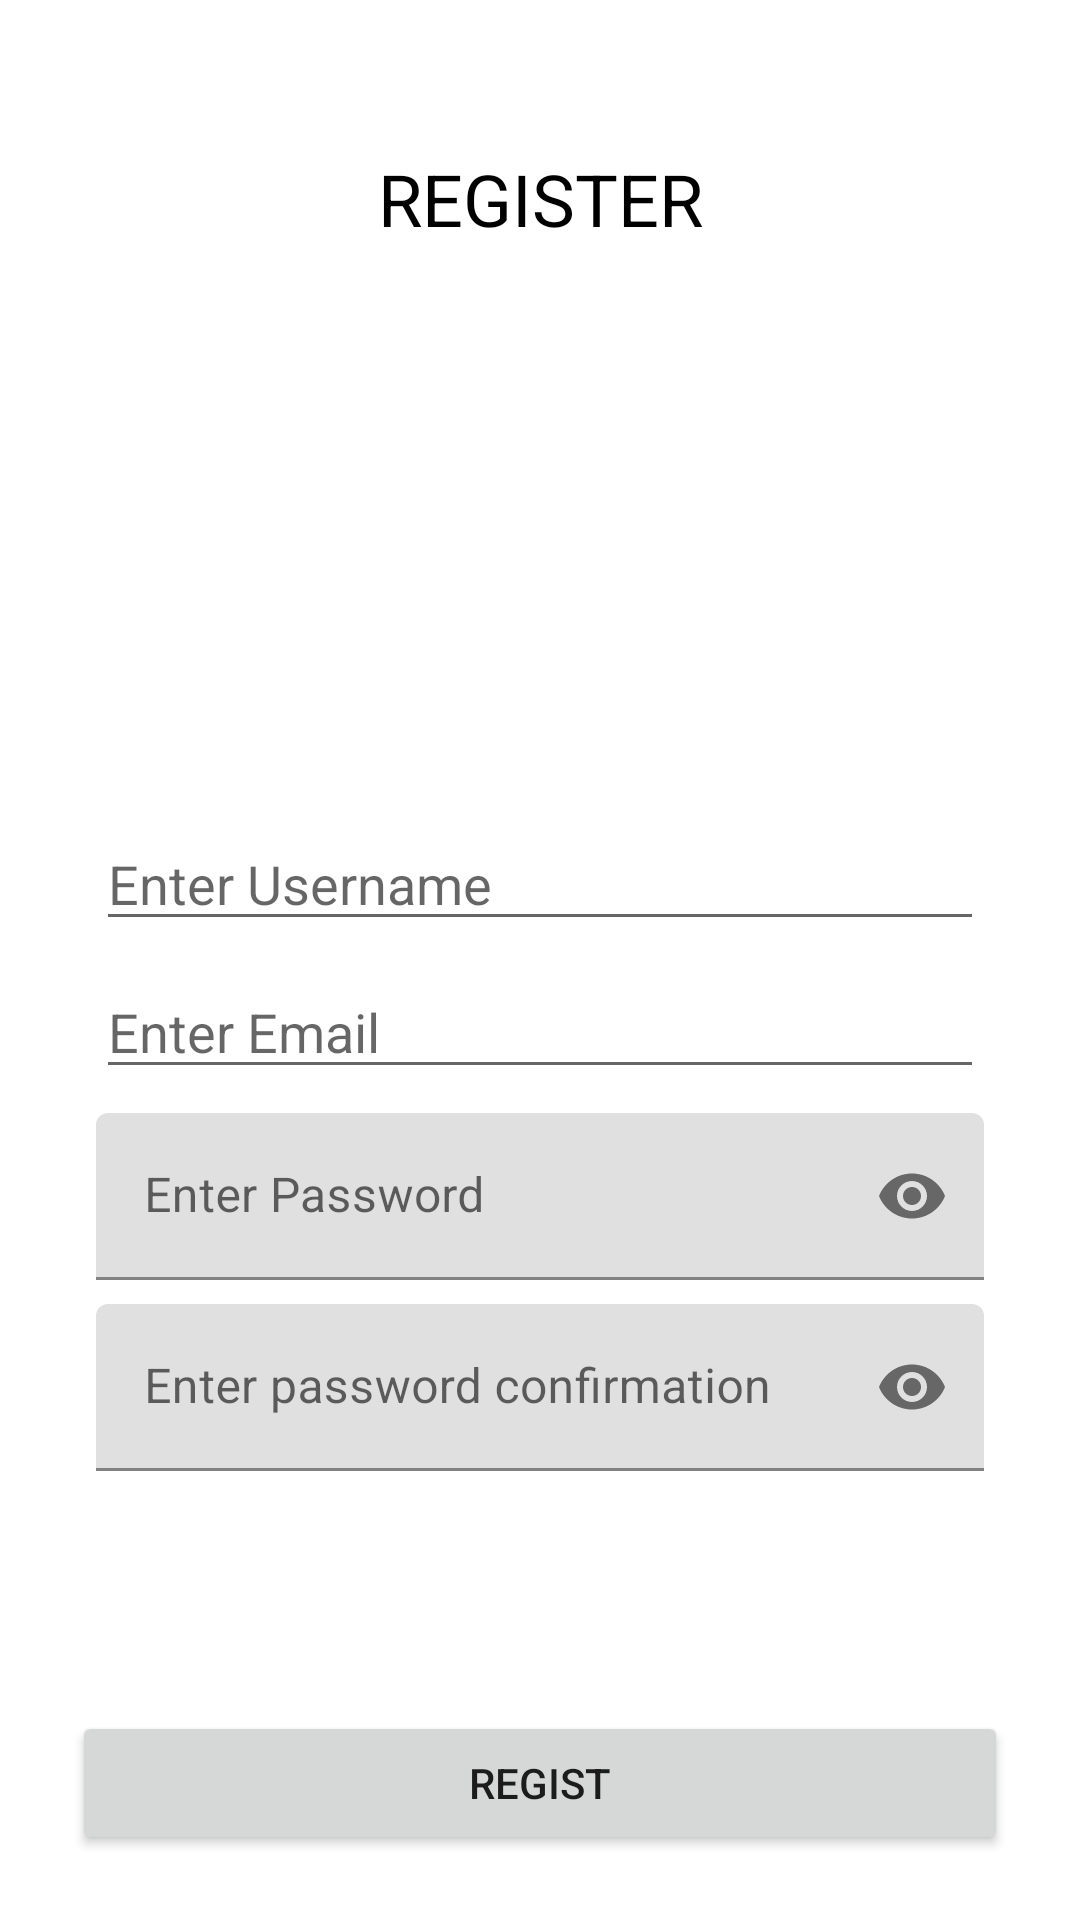

This screen was rendered from an Android layout file. Write that file and the resources it references.
<!-- AndroidManifest.xml: application theme Theme.Chapter5 -->
<!-- res/layout/activity_register.xml -->
<?xml version="1.0" encoding="utf-8"?>
<androidx.constraintlayout.widget.ConstraintLayout xmlns:android="http://schemas.android.com/apk/res/android"
    xmlns:app="http://schemas.android.com/apk/res-auto"
    xmlns:tools="http://schemas.android.com/tools"
    android:layout_width="match_parent"
    android:layout_height="match_parent"
    tools:context=".RegisterActivity">

    <TextView
        android:id="@+id/textView4"
        android:textColor="@color/black"
        android:layout_width="wrap_content"
        android:layout_height="wrap_content"
        android:layout_marginTop="50dp"
        android:text="REGISTER"
        android:textSize="24sp"
        app:layout_constraintEnd_toEndOf="parent"
        app:layout_constraintStart_toStartOf="parent"
        app:layout_constraintTop_toTopOf="parent" />

    <ImageView
        android:id="@+id/imageView3"
        android:layout_width="150dp"
        android:layout_height="150dp"
        android:layout_marginTop="8dp"
        android:src="@drawable/ic_android_black_24dp"
        app:layout_constraintEnd_toEndOf="parent"
        app:layout_constraintStart_toStartOf="parent"
        app:layout_constraintTop_toBottomOf="@+id/textView4" />

    <EditText
        android:id="@+id/registUser"
        android:layout_width="match_parent"
        android:layout_height="wrap_content"
        android:layout_marginStart="32dp"
        android:layout_marginTop="32dp"
        android:layout_marginEnd="32dp"
        android:ems="10"
        android:hint="@string/enter_username"
        android:inputType="textPersonName"
        app:layout_constraintEnd_toEndOf="parent"
        app:layout_constraintStart_toStartOf="parent"
        app:layout_constraintTop_toBottomOf="@+id/imageView3" />

    <EditText
        android:id="@+id/registEmail"
        android:layout_width="match_parent"
        android:layout_height="wrap_content"
        android:layout_marginStart="32dp"
        android:layout_marginTop="8dp"
        android:layout_marginEnd="32dp"
        android:ems="10"
        android:hint="@string/enter_email"
        android:inputType="textPersonName"
        app:layout_constraintEnd_toEndOf="parent"
        app:layout_constraintStart_toStartOf="parent"
        app:layout_constraintTop_toBottomOf="@+id/registUser" />

    <com.google.android.material.textfield.TextInputLayout
        app:endIconMode="password_toggle"
        android:id="@+id/registPw"
        android:layout_width="match_parent"
        android:layout_height="wrap_content"
        android:layout_marginStart="32dp"
        android:layout_marginTop="8dp"
        android:layout_marginEnd="32dp"
        android:ems="10"
        android:hint="@string/enter_password"
        android:inputType="textPassword"
        app:layout_constraintEnd_toEndOf="parent"
        app:layout_constraintStart_toStartOf="parent"
        app:layout_constraintTop_toBottomOf="@+id/registEmail" >

        <com.google.android.material.textfield.TextInputEditText
            android:id="@+id/inputRegistPw"
            android:inputType="textPassword"
            android:layout_width="match_parent"
            android:layout_height="wrap_content"/>

    </com.google.android.material.textfield.TextInputLayout>


    <com.google.android.material.textfield.TextInputLayout
        app:endIconMode="password_toggle"
        android:id="@+id/registUlangPw"
        android:layout_width="match_parent"
        android:layout_height="wrap_content"
        android:layout_marginStart="32dp"
        android:layout_marginTop="8dp"
        android:layout_marginEnd="32dp"
        android:ems="10"
        android:hint="@string/enter_password_confirmation"
        android:inputType="textPassword"
        app:layout_constraintEnd_toEndOf="parent"
        app:layout_constraintStart_toStartOf="parent"
        app:layout_constraintTop_toBottomOf="@+id/registPw" >
        <com.google.android.material.textfield.TextInputEditText
            android:id="@+id/inputRegistUpw"
            android:inputType="textPassword"
            android:layout_width="match_parent"
            android:layout_height="wrap_content"/>

    </com.google.android.material.textfield.TextInputLayout>

    <Button
        android:id="@+id/btnDaftar"
        android:layout_width="match_parent"
        android:layout_height="wrap_content"
        android:layout_marginStart="24dp"
        android:layout_marginTop="80dp"
        android:layout_marginEnd="24dp"
        android:text="@string/regist"
        app:layout_constraintEnd_toEndOf="parent"
        app:layout_constraintStart_toStartOf="parent"
        app:layout_constraintTop_toBottomOf="@+id/registUlangPw" />

</androidx.constraintlayout.widget.ConstraintLayout>
<!-- resources referenced by this layout -->
<resources>
  <string name="enter_email">Enter Email</string>
  <string name="enter_password">Enter Password</string>
  <string name="enter_password_confirmation">Enter password confirmation</string>
  <string name="enter_username">Enter Username</string>
  <string name="regist">Regist</string>
  <style name="Theme.Chapter5" parent="Theme.MaterialComponents.DayNight.NoActionBar">
          
          <item name="colorPrimary">@color/purple_500</item>
          <item name="colorPrimaryVariant">@color/purple_700</item>
          <item name="colorOnPrimary">@color/white</item>
          
          <item name="colorSecondary">@color/teal_200</item>
          <item name="colorSecondaryVariant">@color/teal_700</item>
          <item name="colorOnSecondary">@color/black</item>
          
          <item name="android:statusBarColor" tools:targetApi="l">?attr/colorPrimaryVariant</item>
          
      </style>
  <!-- not gathered from this repository: default colours our renderer supplied (Android Studio template values) -->
  <color name="purple_500">#FF6200EE</color>
  <color name="purple_700">#FF3700B3</color>
  <color name="teal_200">#FF03DAC5</color>
  <color name="teal_700">#FF018786</color>
  <color name="black">#FF000000</color>
  <color name="white">#FFFFFFFF</color>
</resources>
